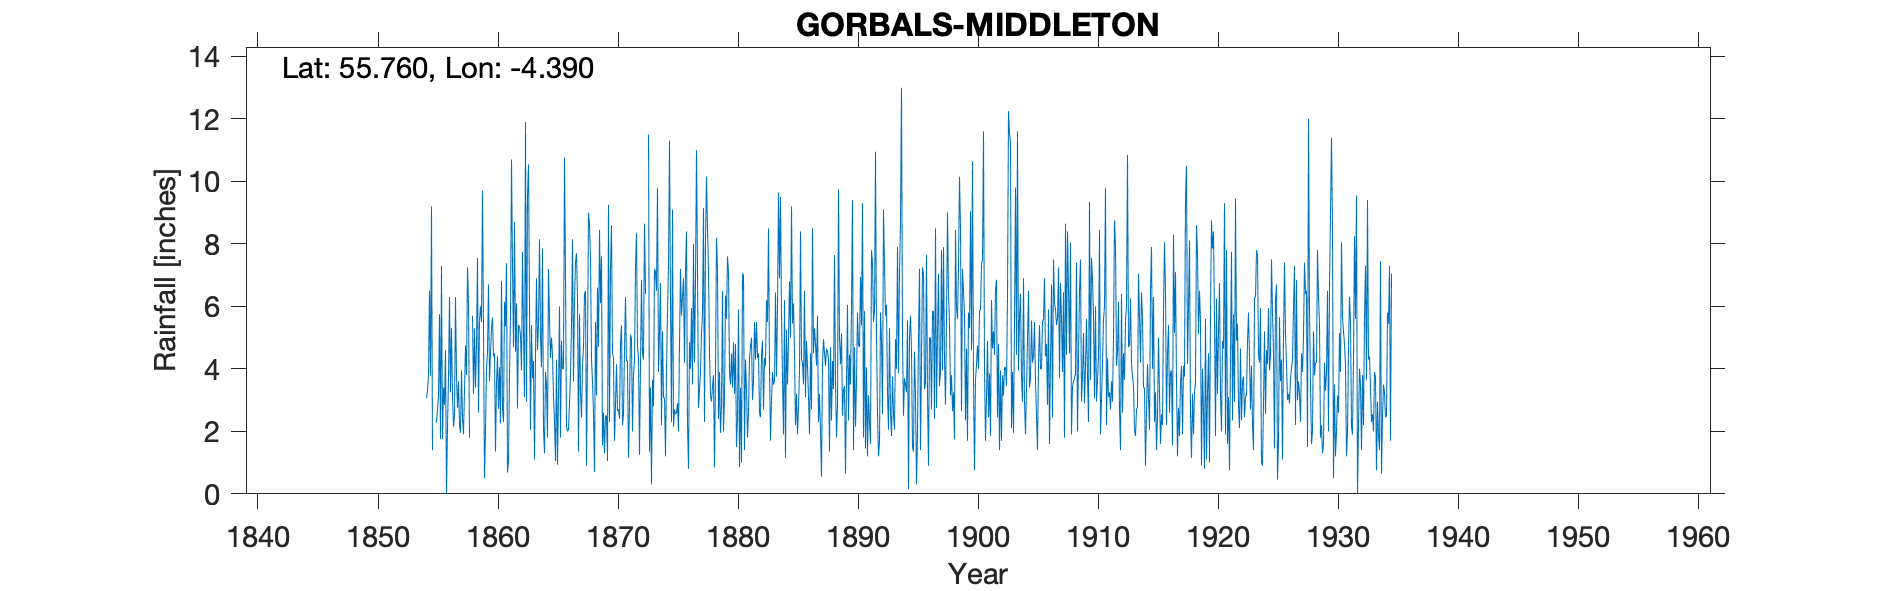

Data behind this chart, as committed beside it:
GORBALS MIDDLETON, , , , , , , , , , , , , , , , , , , , , , , 
Grid ref, NS501544, Long, -4.39, Lat, 55.76, Elevation, 550, ft, , , , , , , , , , , , , , , 
Station no, 5278, , , , , , , , , , , , , , , , , , , , , , 
, 1854, 1855, 1856, 1857, 1858, 1859, 1860, 1861, 1862, 1863, 1864, 1865, 1866, 1867, 1868, 1869, 1870, 1871, 1872, 1873, 1874, 1875, 1876
January, , 1.4, 2.85, 3.8, 6.1, 6, 5.65, 6.15, 6.1, 10.55, 5.05, 4.45, 10.76, 7.7, 9, 6.1, 4.5, 4.6, 8.35, 11.5, 6.75, 9.1, 4.2
February, , -999, 4.6, 2.75, 1.8, 5.5, 4.4, 5.37, 2.73, 6, 4.05, 3.1, 7, 6.3, 8.6, 7.6, 4.35, 6.3, 4.7, 1.35, 2.2, 2.15, 7.15
March, , -999, 0, 3.6, -999, 9.7, 4.5, 7.38, 5.4, 2.05, 7.85, 2.3, 2.15, 1.35, 7.5, 1.55, 1.7, 4.25, 4.35, 3.4, 5.2, 2.7, 8.4
April, , 2.3, 2.15, 2.2, -999, 5.25, 1.35, 0.68, 5.35, 5.4, 2.1, 1.05, 2, 5.75, 4.3, 2.6, 2.85, 4.25, 1.25, 0.3, 3.1, 2.55, 2.25
May, , 2.3, 3.75, 1.95, 5.7, 0.5, 3.55, 1.05, 5.05, 3.7, 1.3, 4.3, 2.05, 3.25, 3.6, 1.3, 4.15, 1.15, 4.1, 3.65, 3.05, 2.6, 0.8
June, , 2.7, 6.3, 3.95, 3.2, 2.05, 4.4, 3.8, 3.95, 4.25, 3.9, 0.93, 2.9, 2.45, 2.6, 2.5, 2.65, 2.8, 6.85, 2.8, 1.2, 2.9, 4.85
July, 3.06, 3.15, 3.25, 2.45, 5.3, 4, 2.72, 5.7, 7.75, 1.1, 3.5, 3.2, 3.85, 4.1, 0.7, 2.5, 2.7, 5.1, 4.5, 7.2, 4, 2, 4
August, 3.3, 5.75, 5.3, 1.9, 3.4, 4.55, 4.05, 10.7, 5.2, 4.45, 1.8, 6, 5.4, 4.7, 5.5, 1.05, 2.4, 4.95, 4.3, 7.1, 5.8, 4.8, 5.95
September, 3.8, 1.75, 3.1, 3.3, 4.8, 6.7, 2.25, 7.3, 3.1, 6.9, 7.2, 1.8, 8.15, 6.4, 3.15, 9.25, 4.8, 2, 8.65, 6.5, 7.35, 7.2, 3.5
October, 6.5, 7.3, 2.15, 4.75, 7.55, 3.6, 6.82, 4.7, 11.9, 4.6, 5.6, 4.9, 3.6, 6.5, 6.6, 2.3, 5.4, 3.8, 6.4, 9.8, 11.3, 5.7, 8
November, 3.78, 1.75, 2.5, 3.8, 2.6, 4.5, 2.73, 8.7, 2.95, 5.4, 4.35, 4, 6.2, 0.9, 4.7, 7.2, 2.2, 4.25, -999, 3.9, 6.2, 6.3, 4.2
December, 9.2, 3.4, 6.3, 7.25, 5.55, 5.3, 2.3, 4.55, 9.5, 8.15, 5, 4, 7.4, 4.65, 8.45, 8.6, 2.55, 7.25, -999, 5.2, 2.3, 6.9, 6.8
Total, , 35.5, 42.25, 41.7, 51.7, 57.65, 44.72, 66.08, 68.98, 62.55, 51.7, 40.03, 61.46, 54.05, 64.7, 52.55, 40.25, 50.7, 69.45, 62.7, 58.45, 54.9, 60.1
